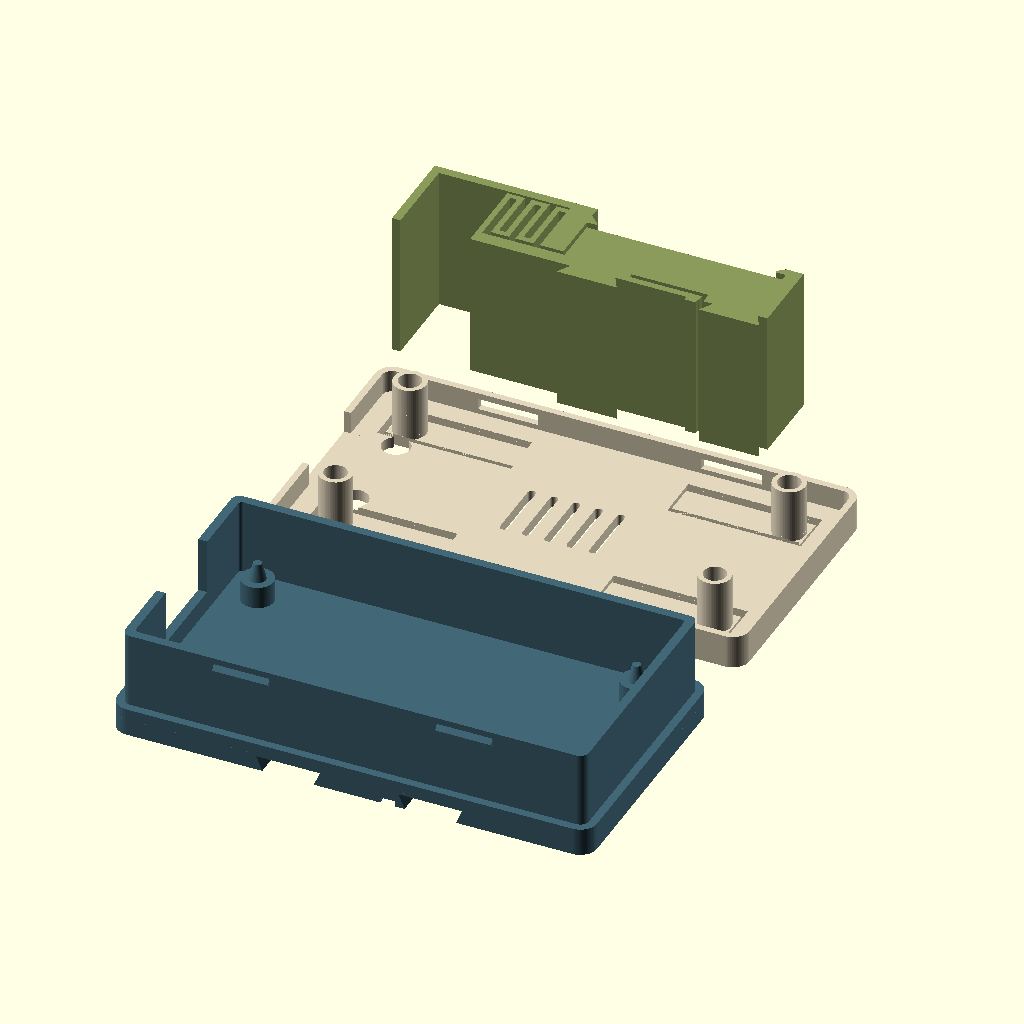
Cell 1: rendered with the file's own defaults.
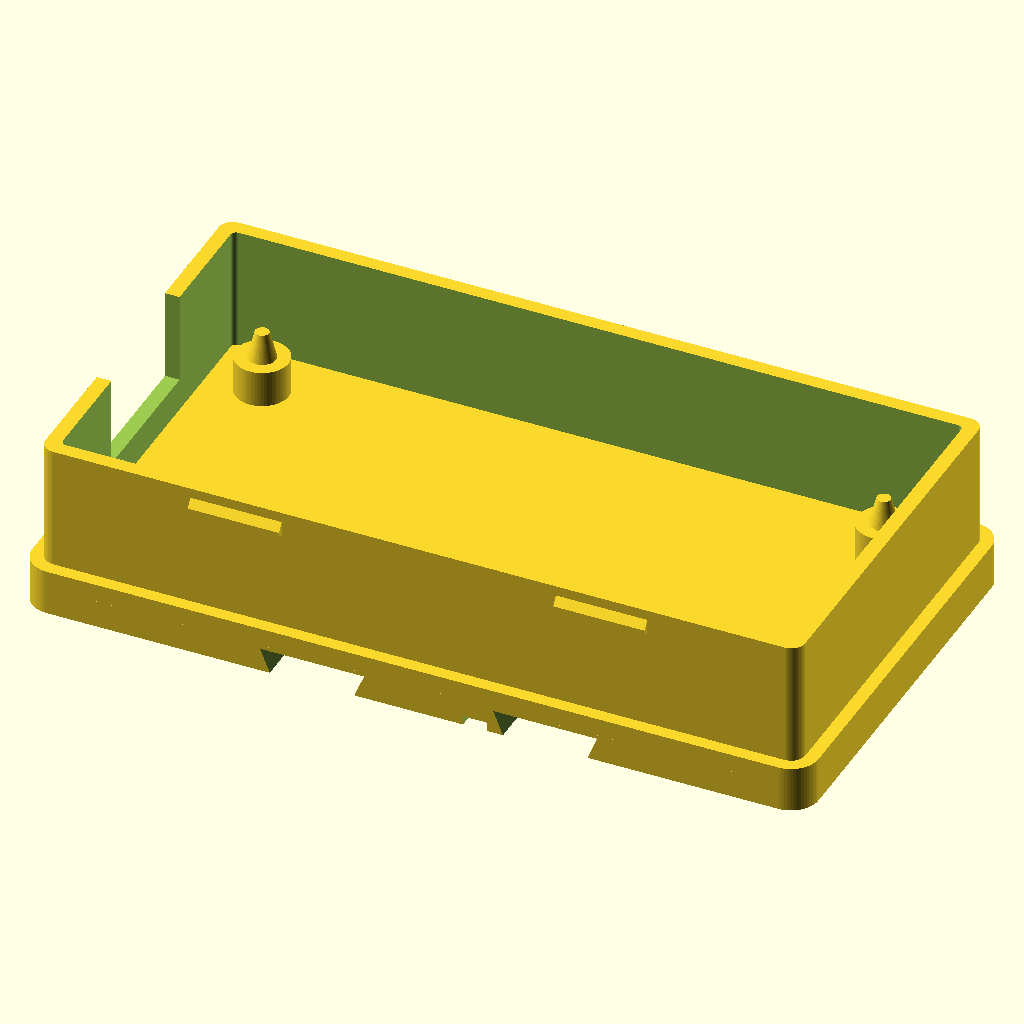
Cell 2: part = "base" (everything else at default).
The same orthographic view direction (rotation 55°, 0°, 25°; colour scheme Cornfield) for every cell, with the view re-fitted per cell, so scale and position can differ between cells.
The OpenSCAD source (hardware/wrover-case/versions/v7.2.0/wrover-case-v7.2.0.scad):
// Makerfabs ESP32 UWB DW3000 / WROVER-E case v7.2.0, millimetres.
// EXPERIMENTAL: DIN rail mount added to the accepted v7.1.0 case.
// Overlapping shells with four low-profile beads, inspired by the maker
// references in ../../research/other-maker-examples.md. Original geometry.
// v7.2: 3 mm dovetail plinth under the unchanged v7.1.0 base floor, plus a
// separate snap-on TS35 (EN 60715 35 x 7.5) clip. The lid is unchanged from v7.1.0.
// Print base and lid exterior-face down; print the clip on its side (profile down).

/* [View] */
part = "layout"; // [layout,base,lid,din_clip,assembled,exploded]
show_board = true;

/* [PCB] */
pcb_length = 72;
pcb_width = 32.6;
pcb_thickness = 1.6;
pcb_hole_d = 3;
hole_inset = 2;
under_board = 4;
above_board = 8;

/* [Shell] */
// PCB origin is independent of the thinner shell: preserve the proven hole grid.
wall = 3; // Legacy coordinate offset only; see shell_wall for physical wall.
edge_gap = 4;
floor_thickness = 2;
lid_thickness = 2;
corner_radius = 3;
shell_wall = 1.6;
lip_wall = 1.2;
alignment_clearance = 0.25;
lip_depth = 4;

/* [Board location and anti-rattle springs] */
post_d = 5.8;
// Nominal line contact at the lower PCB-hole rim; no designed interference.
// Root diameter is measured AT pcb_z, not at the buried CSG overlap.
pin_root_d = pcb_hole_d;
pin_tip_d = 1.5;
pin_height = 3;
// Free contact pads extend below nominal PCB top by this amount.
// With 0.3 mm latch lift, nominal retained spring deflection is 0.6 mm.
board_preload = 0.9;
board_spring_length = 20;
board_spring_width = 6.6;
board_spring_thickness = 1.2;
slot_width = 0.8;
pin_socket_d = 4;
pin_socket_depth = 3.6;

/* [Distributed shell catches] */
bead_width = 10;
bead_projection = 0.65; // Net engagement into lid skirt = 0.40, not 3 mm.
bead_bottom = 12.9;
bead_lower_rise = 0.32; // Short retaining bevel; inspect these layers in slicer.
bead_land = 0.38;
bead_entry_rise = 0.9;
window_side_clearance = 0.4;
clip_lift_clearance = 0.3;
release_clearance = 0.2;
version_marks = true;

/* [USB and buttons] */
usb_y = 16;
usb_width = 16;
usb_bottom_offset = -2;
button_access = true;
reset_x = 2.4166;
reset_y = 8.1851;
flash_x = 2.5;
flash_y = 24.532;
button_access_d = 5;
vents = true;

/* [DIN rail mount] */
// The rail runs along the case width (Y). Fixed hook at the far end, sprung
// latch and pull tab at the USB end, so the USB end faces down on a level rail.
din_mount = true;
plinth_h = 3; // Added below the unchanged floor; carries the dovetail grooves.
rail_width = 35;
rail_lip = 1;
rail_depth = 7.5;
rail_crown_w = 27;
din_width = 26; // Clip length along the rail.
din_standoff = 11; // Plinth to rail front face; sets the spring beam length.
din_edge_clearance = 0.3;
din_fixed_clearance = 0.4; // Extra room to rock the fixed hook on first.
din_latch_clearance = 0.25;
din_hook_reach = 1.5;
din_hook_wall = 2.5;
din_block_w = 4.2;
din_top_bar = 2.4;
din_spring_beams = 5; // Odd count: anchored at the top bar, ends at the block.
din_spring_t = 1;
din_spring_gap = 1.2;
din_tab_t = 1.6;
din_pull_gap = 2.5; // Screwdriver/fingernail slot beyond the case end.
din_pull_t = 1.5;
dovetail_x = [-11, 14.5]; // Relative to the rail centre line.
dovetail_neck = 8;
dovetail_depth = 2.4;
dovetail_angle = 30;
dovetail_clearance = 0.2;
groove_end_clearance = 0.3;
// Sprung detent finger: its ridge drops into a plinth pocket at full insertion.
detent_finger = [-5, 8];
detent_ridge = [5.8, 7.8];
detent_rise = 0.8;
detent_pocket_depth = 1;
detent_finger_t = 1.2;
detent_slot = 0.8;
detent_entry_run = 3;

/* [Hidden] */
$fn = 64;
eps = 0.02;
ox = wall + edge_gap;
oy = wall + edge_gap;
outer_l = pcb_length + 2*ox;
outer_w = pcb_width + 2*oy;
pcb_z = floor_thickness + under_board;
pcb_top = pcb_z + pcb_thickness;
body_h = pcb_top + above_board;
total_h = body_h + lid_thickness;
foot_h = total_h - pcb_top + board_preload;
base_inset = lip_wall + alignment_clearance;
base_inner = base_inset + shell_wall;
bead_top = bead_bottom+bead_lower_rise+bead_land+bead_entry_rise;
bead_contact_z = bead_bottom + bead_lower_rise*alignment_clearance/bead_projection;
window_bottom = bead_contact_z-clip_lift_clearance;
window_top = bead_top+0.2;
bead_centres = [23, outer_l-23];
release_travel = bead_projection-alignment_clearance+release_clearance;
holes = [[hole_inset,hole_inset], [pcb_length-hole_inset,hole_inset],
         [pcb_length-hole_inset,pcb_width-hole_inset],
         [hole_inset,pcb_width-hole_inset]];
// DIN clip profile: x across the rail from its centre line (+x towards the far
// case end), v from the plinth underside towards the mounting panel.
rail_x = outer_l/2;
din_y0 = (outer_w-din_width)/2;
din_y1 = din_y0+din_width;
groove_end = din_y1+groove_end_clearance;
rail_edge = rail_width/2;
din_throat = rail_edge+din_edge_clearance;
din_body_end = -(din_throat-2*din_edge_clearance); // Rigid body stops short of latch.
fixed_lip_top = din_standoff+rail_lip+din_fixed_clearance;
latch_lip_top = din_standoff+rail_lip+din_latch_clearance;
lip_tip = rail_edge-din_hook_reach;
din_block_outer = -din_throat-din_block_w;
din_turn_v = din_top_bar+0.8;
din_spring_bottom = latch_lip_top+din_hook_reach+0.55;
din_tab_top = din_spring_bottom+0.5;
din_tab_bottom = din_tab_top+din_tab_t;
function beam_face(i) = din_block_outer-din_spring_gap*i-din_spring_t*(i-1);
din_spring_outer = beam_face(din_spring_beams)-din_spring_t;
din_pull_inner = -rail_x-din_pull_gap;
dovetail_top = dovetail_neck+2*dovetail_depth*tan(dovetail_angle);
din_release_travel = din_hook_reach+din_edge_clearance-0.1;

assert(base_inner < oy+hole_inset-board_spring_width/2-slot_width-0.2);
assert(lip_wall < ox+hole_inset-4-slot_width);
assert(pin_root_d <= pcb_hole_d && pin_tip_d < pin_root_d);
assert(pin_socket_depth > pin_height-pcb_thickness+board_preload+0.5);
assert(board_preload > clip_lift_clearance+0.3);
assert(bead_projection > alignment_clearance && bead_projection < lip_wall);
assert(window_bottom > body_h-lip_depth+0.8);
assert(window_top < body_h-0.8);
assert(base_inner+release_travel < oy-post_d/2);
assert(din_spring_beams%2==1);
assert(din_spring_outer > din_pull_inner+2);
assert(din_tab_bottom < din_standoff+rail_depth-1);
assert(dovetail_depth+dovetail_clearance < plinth_h-0.3);
assert(detent_pocket_depth > detent_rise && detent_pocket_depth < plinth_h-1);
assert(detent_ridge[1] < detent_finger[1] &&
       detent_finger[1]+detent_slot < dovetail_x[1]-dovetail_top/2);
assert(detent_finger[0] > dovetail_x[0]+dovetail_top/2);
assert(din_y0-detent_pocket_depth-0.2 > detent_entry_run+1);
echo(str("v7.2.0 closed case: ",outer_l," x ",outer_w," x ",total_h+(din_mount ? plinth_h : 0),
         " mm; clip ",din_pull_inner-din_pull_t+rail_x," to ",din_throat+din_hook_wall+rail_x,
         " mm along the case, ",din_width," mm along the rail"));
echo(str("DIN latch travel to clear the rail edge: ",din_release_travel," mm"));
echo(str("Net bead engagement: ",bead_projection-alignment_clearance,
         "; clearance-envelope release: ",release_travel," mm"));
echo(str("Nominal retained PCB spring deflection: ",board_preload-clip_lift_clearance));

module rounded_prism(l,w,h,r) {
    linear_extrude(height=h)
        hull() for(x=[r,l-r],y=[r,w-r]) translate([x,y]) circle(r=r);
}
module at_holes(z=0) {
    for(p=holes) translate([ox+p[0],oy+p[1],z]) children();
}
// Local polygon X,Y becomes global Y,Z; extrusion is along global X.
module extrude_x(h) {
    multmatrix([[0,0,1,0],[1,0,0,0],[0,1,0,0],[0,0,0,1]])
        linear_extrude(height=h) children();
}
module both_sides() {
    children();
    translate([0,outer_w,0]) mirror([0,1,0]) children();
}
module usb_cut() {
    translate([-eps,oy+usb_y-usb_width/2,pcb_top+usb_bottom_offset])
        cube([ox+eps,usb_width,total_h]);
}
module bead() {
    // The lower bevel gives the first overhanging layers some support.
    // A gentler entry ramp above the bead assists closure.
    extrude_x(bead_width) polygon([
        [base_inset+eps,bead_bottom], [base_inset,bead_bottom],
        [base_inset-bead_projection,bead_bottom+bead_lower_rise],
        [base_inset-bead_projection,bead_bottom+bead_lower_rise+bead_land],
        [base_inset,bead_top], [base_inset+eps,bead_top]]);
}
module base_beads(inward=0) {
    both_sides() for(x=bead_centres)
        translate([x-bead_width/2,inward,0]) bead();
}
module base_without_beads() {
    difference() {
        union() {
            rounded_prism(outer_l,outer_w,floor_thickness,corner_radius);
            translate([base_inset,base_inset,floor_thickness-eps]) difference() {
                rounded_prism(outer_l-2*base_inset,outer_w-2*base_inset,
                              body_h-floor_thickness+eps,corner_radius-base_inset);
                translate([shell_wall,shell_wall,-eps])
                    rounded_prism(outer_l-2*base_inner,outer_w-2*base_inner,
                                  body_h,0.6);
            }
            at_holes(floor_thickness-eps) cylinder(d=post_d,h=under_board+eps);
            // Extend the same taper below the seating plane for a robust union.
            // This gives exactly pin_root_d at pcb_z, despite the buried overlap.
            at_holes(pcb_z-eps)
                cylinder(d1=pin_root_d+(pin_root_d-pin_tip_d)*eps/pin_height,
                         d2=pin_tip_d,h=pin_height+eps);
        }
        usb_cut();
        // With the plinth this recess would become a sealed void; the plinth carries the mark.
        if(version_marks && !din_mount) translate([outer_l/2,outer_w/2,-eps])
            mirror([1,0,0]) linear_extrude(0.4+eps)
                text("W7.1.0 BASE",size=2.5,halign="center",valign="center");
    }
}
module base() { union() { base_without_beads(); base_beads(); } }

// Coordinates for each PCB spring: free pad at local X=0;
// its fixed root is +spring_length. Mirrored at the WiFi end.
module at_springs() {
    for(p=holes)
        translate([ox+p[0],oy+p[1],0])
            scale([p[0]<pcb_length/2 ? 1 : -1,1,1]) children();
}
module spring_relief() {
    // Three-sided slot makes an independent leaf, joined only at its root.
    for(y=[-board_spring_width/2-slot_width,board_spring_width/2])
        translate([-4,y,-eps])
            cube([board_spring_length+4,slot_width,lid_thickness+2*eps]);
    translate([-4,-board_spring_width/2-slot_width,-eps])
        cube([slot_width,board_spring_width+2*slot_width,lid_thickness+2*eps]);
    // Thin the leaf from its inside face. It prints flat, fully on the bed.
    translate([-4,-board_spring_width/2,board_spring_thickness])
        cube([board_spring_length+4,board_spring_width,
              lid_thickness-board_spring_thickness+eps]);
}
module pressure_foot() {
    difference() {
        translate([0,0,board_spring_thickness-eps])
            cylinder(d=post_d,h=foot_h-board_spring_thickness+eps);
        // A blind socket lets the locator protrude through the PCB freely.
        // The annular face presses only the bare mounting-hole surround.
        translate([0,0,foot_h-pin_socket_depth])
            cylinder(d=pin_socket_d,h=pin_socket_depth+eps);
    }
}
module lid_skirt() {
    difference() {
        translate([0,0,lid_thickness-eps]) difference() {
            rounded_prism(outer_l,outer_w,lip_depth+eps,corner_radius);
            translate([lip_wall,lip_wall,-eps])
                rounded_prism(outer_l-2*lip_wall,outer_w-2*lip_wall,
                              lip_depth+3*eps,corner_radius-lip_wall);
        }
        both_sides() for(x=bead_centres)
            translate([x-bead_width/2-window_side_clearance,-eps,total_h-window_top])
                cube([bead_width+2*window_side_clearance,lip_wall+2*eps,
                      window_top-window_bottom]);
        // Preserve the full USB plug opening through the overlapping skirt.
        translate([-eps,outer_w-(oy+usb_y+usb_width/2),lid_thickness-2*eps])
            cube([ox+eps,usb_width,lip_depth+3*eps]);
    }
}

// STLs and previews show the unloaded spring shape. In service the leaves
// deflect towards the outside of the lid when the pads touch the PCB.
module lid_print() {
    difference() {
        union() {
            difference() {
                rounded_prism(outer_l,outer_w,lid_thickness,corner_radius);
                at_springs() spring_relief();
            }
            at_springs() pressure_foot();
            lid_skirt();
        }
        // Unchanged v7.1.0 lid, including its mark, so the export is byte-identical.
        if(version_marks) translate([outer_l/2,8,-eps])
            mirror([1,0,0]) linear_extrude(0.4+eps)
                text("W7.1.0 LID",size=2.5,halign="center",valign="center");
        if(button_access)
            for(p=[[reset_x,reset_y],[flash_x,flash_y]])
                translate([ox+p[0],outer_w-(oy+p[1]),-eps])
                    cylinder(d=button_access_d,h=lid_thickness+2*eps);
        if(vents)
            // Five unchanged 1.4 x 12 mm slots, symmetric about both lid axes.
            for(dx=[-8:4:8])
                translate([outer_l/2+dx-0.7,outer_w/2-6,-eps])
                    rounded_prism(1.4,12,lid_thickness+2*eps,0.7);
    }
}
module lid_assembled(lift=0) {
    translate([0,outer_w,total_h+lift]) rotate([180,0,0]) lid_print();
}

// ---- DIN rail mount ----
// Maps clip profile (x,v) extruded along e to case coordinates.
module din_place(e0=din_y0) {
    multmatrix([[1,0,0,rail_x],[0,0,1,e0],[0,-1,0,-plinth_h],[0,0,0,1]]) children();
}
module dovetail_2d(c=0,below=eps) {
    offset(delta=c) polygon([
        [-dovetail_neck/2,below], [dovetail_neck/2,below],
        [dovetail_top/2,-dovetail_depth], [-dovetail_top/2,-dovetail_depth]]);
}
// Rigid body: rail seat, fixed hook, dovetail tongues and the spring anchor bar.
module din_body_2d(ridge=true) {
    difference() {
        union() {
            translate([din_body_end,0]) square([din_throat-din_body_end,din_standoff]);
            translate([din_spring_outer,0]) square([din_body_end-din_spring_outer,din_top_bar]);
            translate([din_throat,0]) square([din_hook_wall,fixed_lip_top+din_hook_reach]);
            polygon([[din_throat,fixed_lip_top], [lip_tip,fixed_lip_top],
                     [lip_tip,fixed_lip_top+0.5], [din_throat-0.6,fixed_lip_top+din_hook_reach],
                     [din_throat,fixed_lip_top+din_hook_reach]]);
            for(x=dovetail_x) translate([x,0]) dovetail_2d();
        }
        // Cantilever finger, joined only at detent_finger[0].
        translate([detent_finger[0],detent_finger_t])
            square([detent_finger[1]+detent_slot-detent_finger[0],detent_slot]);
        translate([detent_finger[1],-eps])
            square([detent_slot,detent_finger_t+detent_slot+eps]);
    }
    if(ridge) translate([detent_ridge[0],-detent_rise])
        square([detent_ridge[1]-detent_ridge[0],detent_rise+eps]);
}
// Five-beam serpentine: lets the latch block slide outward along x.
module din_spring_2d() {
    n = din_spring_beams; t = din_spring_t;
    for(i=[1:n]) translate([beam_face(i)-t,i==n ? din_top_bar-eps : din_turn_v])
        square([t,din_spring_bottom-(i==n ? din_top_bar-eps : din_turn_v)]);
    translate([beam_face(1)-eps,din_spring_bottom-t])
        square([din_block_outer-beam_face(1)+2*eps,t]);
    for(i=[1:n-1]) translate([beam_face(i+1)-eps,i%2==1 ? din_turn_v : din_spring_bottom-t])
        square([beam_face(i)-beam_face(i+1)+2*eps,t]);
}
// Moving latch: hook with snap-on ramp, tab under the spring and pull lip.
module din_latch_2d() {
    polygon([[din_block_outer,din_turn_v], [-din_throat,din_turn_v],
             [-din_throat,latch_lip_top], [-lip_tip,latch_lip_top],
             [-lip_tip,latch_lip_top+0.3], [-din_throat,din_spring_bottom],
             [-din_throat,din_tab_bottom], [din_block_outer,din_tab_bottom]]);
    translate([din_pull_inner,din_tab_top])
        square([din_block_outer-din_pull_inner+eps,din_tab_t]);
    translate([din_pull_inner-din_pull_t,0]) square([din_pull_t,din_tab_bottom]);
}
module din_clip_2d(ridge=true) {
    din_body_2d(ridge); din_spring_2d(); din_latch_2d();
}
module din_clip() { linear_extrude(din_width) din_clip_2d(); }
module din_clip_assembled(dy=0) { din_place(din_y0+dy) din_clip(); }
module rail_2d() {
    for(s=[-1,1]) scale([s,1]) {
        translate([rail_crown_w/2-rail_lip,din_standoff])
            square([rail_edge-rail_crown_w/2+rail_lip,rail_lip]);
        translate([rail_crown_w/2-rail_lip,din_standoff])
            square([rail_lip,rail_depth]);
    }
    translate([-rail_crown_w/2,din_standoff+rail_depth-rail_lip])
        square([rail_crown_w,rail_lip]);
}
module rail_mockup(dv=0) {
    din_place(-30) translate([0,dv]) linear_extrude(outer_w+60) rail_2d();
}
module din_grooves() {
    for(x=dovetail_x) din_place(-1) translate([x,0])
        linear_extrude(groove_end+1) dovetail_2d(dovetail_clearance,1);
}
module detent_pocket() {
    pz = -plinth_h; d = detent_pocket_depth;
    translate([rail_x+detent_ridge[0]-0.3,0,0])
        extrude_x(detent_ridge[1]-detent_ridge[0]+0.6) {
            // 45 degree retaining edge: removable by a firm pull, not a hard lock.
            polygon([[din_y0-0.2-d,pz-eps], [din_y0-0.2,pz+d],
                     [groove_end+0.2,pz+d], [groove_end+0.2,pz-eps]]);
            polygon([[-1,pz-eps], [-1,pz+d], [0,pz+d], [detent_entry_run,pz-eps]]);
        }
}
// Base in assembled coordinates: the unchanged v7.1.0 base above z=0.
module base_din() {
    difference() {
        union() {
            base();
            translate([0,0,-plinth_h])
                rounded_prism(outer_l,outer_w,plinth_h+eps,corner_radius);
        }
        din_grooves();
        detent_pocket();
        if(version_marks) translate([outer_l/2,(groove_end+outer_w)/2,-plinth_h-eps])
            mirror([1,0,0]) linear_extrude(0.4+eps)
                text("W7.2.0 BASE",size=2.5,halign="center",valign="center");
    }
}
module base_assembled() { if(din_mount) base_din(); else base(); }
module base_print() {
    if(din_mount) translate([0,0,plinth_h]) base_din(); else base();
}
module board_mockup() {
    color("firebrick") translate([ox,oy,pcb_z]) difference() {
        rounded_prism(pcb_length,pcb_width,pcb_thickness,1.25);
        for(p=holes) translate([p[0],p[1],-eps])
            cylinder(d=pcb_hole_d,h=pcb_thickness+2*eps);
    }
    color("silver") translate([ox+40.3,oy+7.04,pcb_top]) cube([25.2,18,3.3]);
    color("#252a30") translate([ox+65.5,oy+7.04,pcb_top]) cube([6,18,0.8]);
    color("silver") translate([ox+19.36,oy+9,pcb_top]) cube([13,14,3.5]);
    color("ivory") translate([ox+19.36,oy+0.15,pcb_top]) cube([13,8.85,3.5]);
    color("silver") translate([ox-1,oy+usb_y-4.5,pcb_top]) cube([8.5,9,3.3]);
    for(p=[[reset_x,reset_y],[flash_x,flash_y]])
        color("#252a30") translate([ox+p[0]-1.5,oy+p[1]-2.2,pcb_top])
            cube([3,4.4,2]);
}
if(part=="base") base_print();
else if(part=="lid") lid_print();
else if(part=="din_clip") din_clip();
else if(part=="layout") {
    color("#426777") base_print();
    translate([0,outer_w+12,0]) color("#e2d6bd") lid_print();
    if(din_mount) translate([rail_x,2*outer_w+24,0]) color("#8a9a5b") din_clip();
} else if(part=="assembled" || part=="exploded") {
    ex = part=="exploded";
    color("#426777") base_assembled();
    if(show_board && $preview) board_mockup();
    color("#e2d6bd") lid_assembled(ex ? 22 : 0);
    if(din_mount) {
        color("#8a9a5b") din_clip_assembled(ex ? -din_y1-6 : 0);
        if($preview) color("silver") rail_mockup(ex ? 12 : 0);
    }
} else if(part!="none") assert(false,"Unknown part");
Customizer parameters (derived from the source; name, type, default, range or options):
part: string, default "layout", options "layout", "base", "lid", "din_clip", "assembled", "exploded"
show_board: bool, default true
pcb_length: number, default 72
pcb_width: number, default 32.6
pcb_thickness: number, default 1.6
pcb_hole_d: number, default 3
hole_inset: number, default 2
under_board: number, default 4
above_board: number, default 8
wall: number, default 3
edge_gap: number, default 4
floor_thickness: number, default 2
lid_thickness: number, default 2
corner_radius: number, default 3
shell_wall: number, default 1.6
lip_wall: number, default 1.2
alignment_clearance: number, default 0.25
lip_depth: number, default 4
post_d: number, default 5.8
pin_tip_d: number, default 1.5
pin_height: number, default 3
board_preload: number, default 0.9
board_spring_length: number, default 20
board_spring_width: number, default 6.6
board_spring_thickness: number, default 1.2
slot_width: number, default 0.8
pin_socket_d: number, default 4
pin_socket_depth: number, default 3.6
bead_width: number, default 10
bead_projection: number, default 0.65
bead_bottom: number, default 12.9
bead_lower_rise: number, default 0.32
bead_land: number, default 0.38
bead_entry_rise: number, default 0.9
window_side_clearance: number, default 0.4
clip_lift_clearance: number, default 0.3
release_clearance: number, default 0.2
version_marks: bool, default true
usb_y: number, default 16
usb_width: number, default 16
usb_bottom_offset: number, default -2
button_access: bool, default true
reset_x: number, default 2.4166
reset_y: number, default 8.1851
flash_x: number, default 2.5
flash_y: number, default 24.532
button_access_d: number, default 5
vents: bool, default true
din_mount: bool, default true
plinth_h: number, default 3
rail_width: number, default 35
rail_lip: number, default 1
rail_depth: number, default 7.5
rail_crown_w: number, default 27
din_width: number, default 26
din_standoff: number, default 11
din_edge_clearance: number, default 0.3
din_fixed_clearance: number, default 0.4
din_latch_clearance: number, default 0.25
din_hook_reach: number, default 1.5
din_hook_wall: number, default 2.5
din_block_w: number, default 4.2
din_top_bar: number, default 2.4
din_spring_beams: number, default 5
